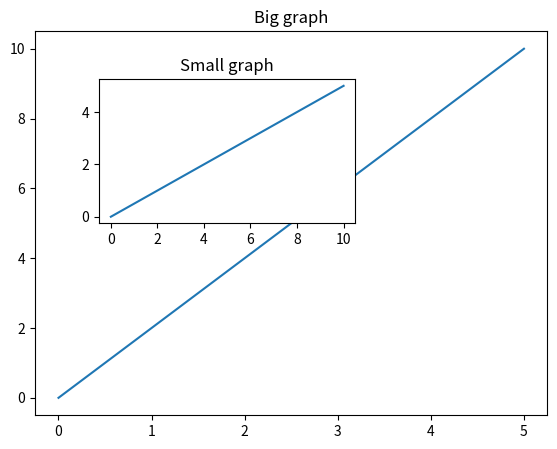

Recreate this plot in Python.
import matplotlib.pyplot as plt
import numpy as np

x = np.linspace(0,5,11)
y = x * 2
print(y)
def graph1():
    plt.xlabel('X label')
    plt.ylabel('Y label')
    plt.title("Title of the graph")
    plt.plot(x,y)
    plt.show()
    print("Graph1")

def subgraph():
    #subplot
    fig, axes = plt.subplots(1, 2)
    axes[0].plot(y, x, 'r')
    axes[1].plot(y, x, 'b')
    plt.show()

def graph2():
    #use by object
    fig = plt.figure()
    axes = fig.add_axes([0.1, 0.1, 0.8, 0.8])
    #axes.plot(x, y)
    plt.show()

def graph3():
    fig = plt.figure()
    axes1 = fig.add_axes([0.1,0.1,0.8,0.8])
    axes2 = fig.add_axes([0.2,0.5,0.4,0.3])

    axes1.plot(x,y)
    axes1.set_title("Big graph")
    axes2.plot(y,x)
    axes2.set_title("Small graph")

    plt.show()







#graph1()
#subgraph()
#graph2()
graph3()